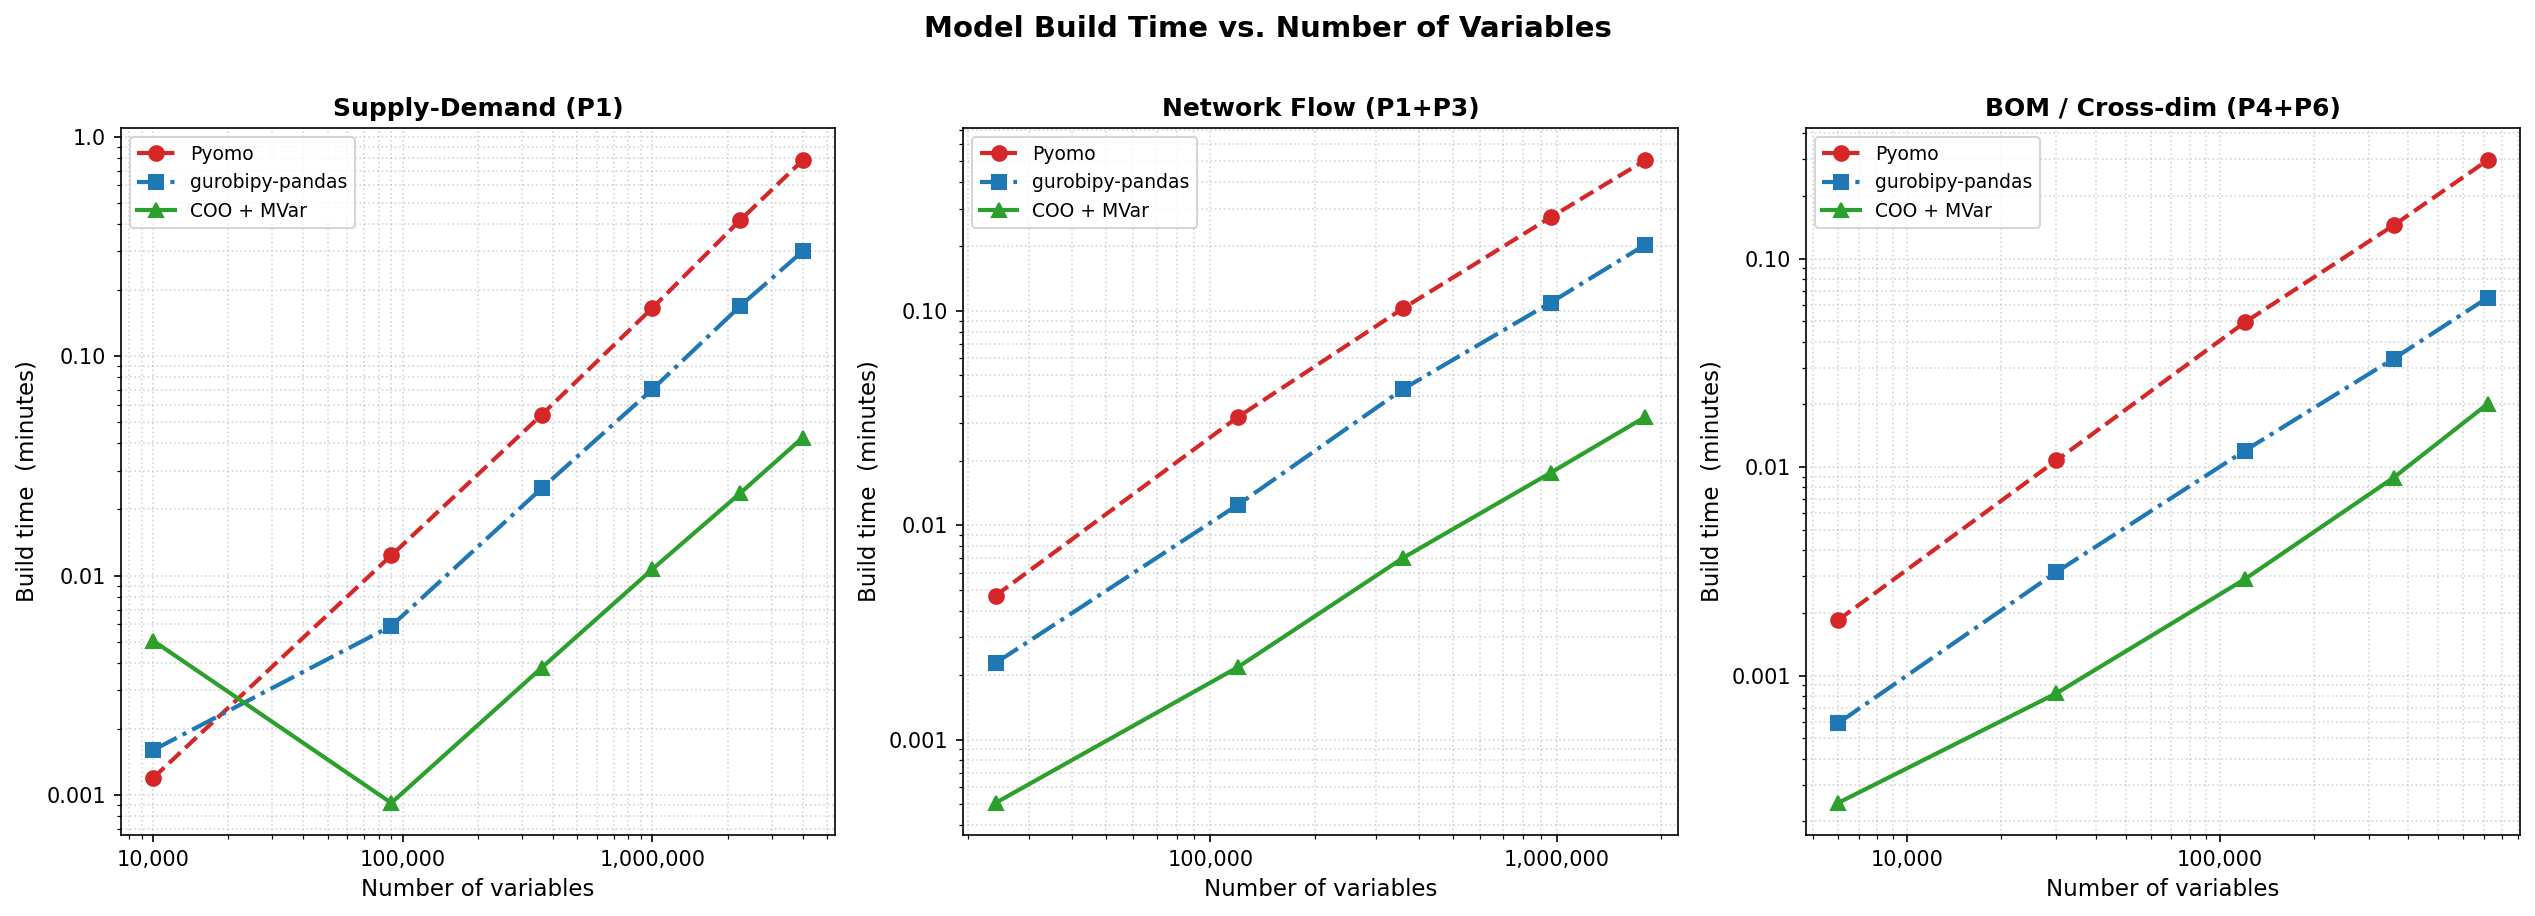

Data behind this chart, as committed beside it:
problem, method, n_vars, build_s, skipped
Supply-Demand (P1), Pyomo, 10000, 0.07174, False
Supply-Demand (P1), gurobipy-pandas, 10000, 0.09611, False
Supply-Demand (P1), COO + MVar, 10000, 0.3033, False
Supply-Demand (P1), Pyomo, 90000, 0.7418, False
Supply-Demand (P1), gurobipy-pandas, 90000, 0.3537, False
Supply-Demand (P1), COO + MVar, 90000, 0.05525, False
Supply-Demand (P1), Pyomo, 360000, 3.239, False
Supply-Demand (P1), gurobipy-pandas, 360000, 1.498, False
Supply-Demand (P1), COO + MVar, 360000, 0.2283, False
Supply-Demand (P1), Pyomo, 1000000, 9.948, False
Supply-Demand (P1), gurobipy-pandas, 1000000, 4.237, False
Supply-Demand (P1), COO + MVar, 1000000, 0.6421, False
Supply-Demand (P1), Pyomo, 2250000, 25.03, False
Supply-Demand (P1), gurobipy-pandas, 2250000, 10.16, False
Supply-Demand (P1), COO + MVar, 2250000, 1.427, False
Supply-Demand (P1), Pyomo, 4000000, 46.85, False
Supply-Demand (P1), gurobipy-pandas, 4000000, 18.04, False
Supply-Demand (P1), COO + MVar, 4000000, 2.553, False
Network Flow (P1+P3), Pyomo, 24000, 0.2817, False
Network Flow (P1+P3), gurobipy-pandas, 24000, 0.1366, False
Network Flow (P1+P3), COO + MVar, 24000, 0.03039, False
Network Flow (P1+P3), Pyomo, 120000, 1.916, False
Network Flow (P1+P3), gurobipy-pandas, 120000, 0.7466, False
Network Flow (P1+P3), COO + MVar, 120000, 0.1305, False
Network Flow (P1+P3), Pyomo, 360000, 6.165, False
Network Flow (P1+P3), gurobipy-pandas, 360000, 2.591, False
Network Flow (P1+P3), COO + MVar, 360000, 0.4226, False
Network Flow (P1+P3), Pyomo, 960000, 16.41, False
Network Flow (P1+P3), gurobipy-pandas, 960000, 6.561, False
Network Flow (P1+P3), COO + MVar, 960000, 1.055, False
Network Flow (P1+P3), Pyomo, 1800000, 30.29, False
Network Flow (P1+P3), gurobipy-pandas, 1800000, 12.21, False
Network Flow (P1+P3), COO + MVar, 1800000, 1.922, False
BOM / Cross-dim (P4+P6), Pyomo, 6000, 0.1107, False
BOM / Cross-dim (P4+P6), gurobipy-pandas, 6000, 0.03545, False
BOM / Cross-dim (P4+P6), COO + MVar, 6000, 0.0147, False
BOM / Cross-dim (P4+P6), Pyomo, 30000, 0.6469, False
BOM / Cross-dim (P4+P6), gurobipy-pandas, 30000, 0.1884, False
BOM / Cross-dim (P4+P6), COO + MVar, 30000, 0.04937, False
BOM / Cross-dim (P4+P6), Pyomo, 120000, 2.967, False
BOM / Cross-dim (P4+P6), gurobipy-pandas, 120000, 0.7191, False
BOM / Cross-dim (P4+P6), COO + MVar, 120000, 0.1739, False
BOM / Cross-dim (P4+P6), Pyomo, 360000, 8.688, False
BOM / Cross-dim (P4+P6), gurobipy-pandas, 360000, 1.99, False
BOM / Cross-dim (P4+P6), COO + MVar, 360000, 0.535, False
BOM / Cross-dim (P4+P6), Pyomo, 720000, 17.83, False
BOM / Cross-dim (P4+P6), gurobipy-pandas, 720000, 3.905, False
BOM / Cross-dim (P4+P6), COO + MVar, 720000, 1.209, False
